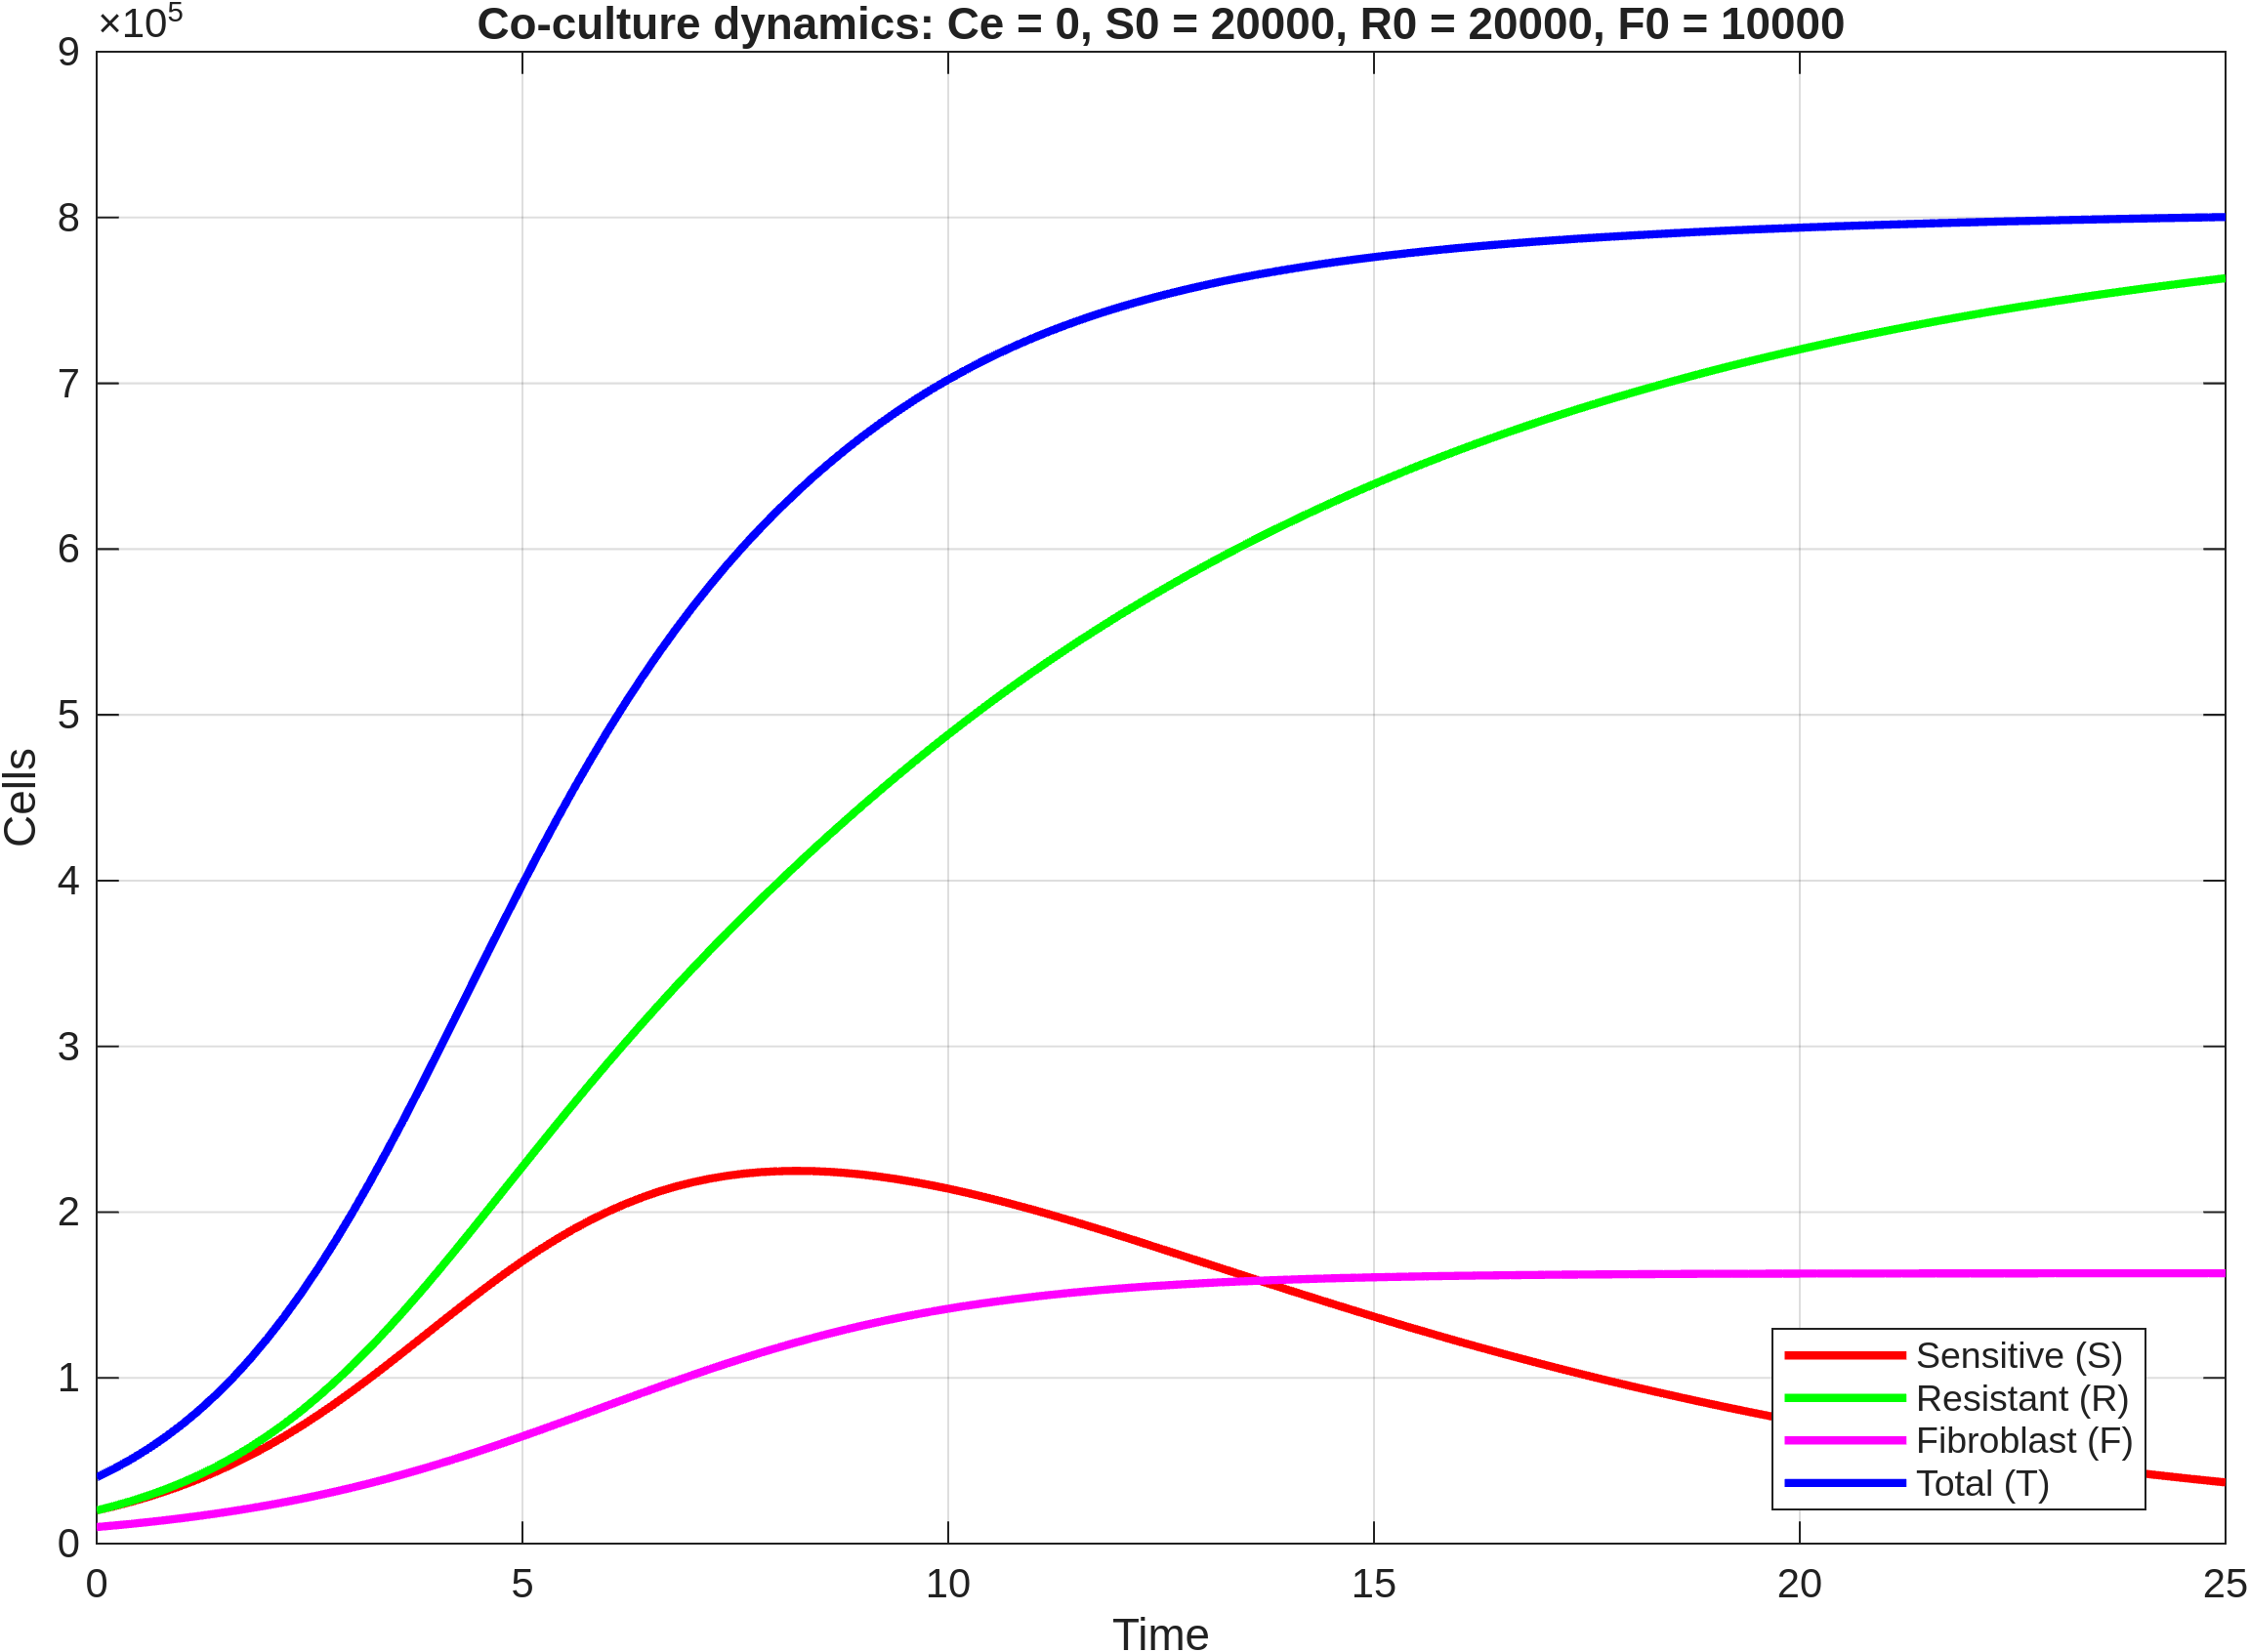

The table this chart was drawn from, first rows:
time, S, R, F, T
0, 20000, 20000, 10000, 40000
0.2, 22441, 22657, 10910, 45098
0.4, 25138, 25623, 11892, 50760
0.6, 28117, 28936, 12953, 57053
0.8, 31405, 32636, 14099, 64041
1, 35023, 36757, 15336, 71779
1.2, 38989, 41332, 16668, 80321
1.4, 43325, 46398, 18102, 89723
1.6, 48040, 51982, 19643, 100023
1.8, 53151, 58118, 21295, 111268
2, 58662, 64830, 23064, 123492
2.2, 64569, 72134, 24953, 136703
2.4, 70878, 80058, 26968, 150936
2.6, 77551, 88581, 29110, 166131
2.8, 84588, 97727, 31384, 182315
3, 91937, 107459, 33790, 199396
3.2, 99564, 117761, 36329, 217325
3.4, 107428, 128611, 39003, 236039
3.6, 115451, 139936, 41807, 255387
3.8, 123574, 151692, 44742, 275267
4, 131731, 163818, 47801, 295548
4.2, 139846, 176239, 50979, 316086
4.4, 147834, 188873, 54271, 336708
4.6, 155642, 201663, 57665, 357305
4.8, 163191, 214523, 61153, 377715
5, 170404, 227369, 64722, 397773
5.2, 177261, 240176, 68361, 417437
5.4, 183696, 252864, 72054, 436560
5.6, 189671, 265386, 75787, 455058
5.8, 195184, 277735, 79546, 472919
6, 200208, 289871, 83312, 490079
6.2, 204739, 301781, 87071, 506520
6.4, 208781, 313466, 90808, 522247
6.6, 212347, 324928, 94504, 537275
6.8, 215415, 336133, 98152, 551548
7, 218006, 347092, 101736, 565098
7.2, 220154, 357833, 105238, 577986
7.4, 221890, 368377, 108644, 590267
7.6, 223220, 378717, 111947, 601937
7.8, 224123, 388815, 115146, 612938
8, 224661, 398722, 118224, 623383
8.2, 224864, 408460, 121172, 633324
8.4, 224766, 418047, 123984, 642813
8.6, 224319, 427410, 126669, 651729
8.8, 223583, 436598, 129219, 660181
9, 222581, 445617, 131632, 668198
9.2, 221338, 454473, 133909, 675811
9.4, 219854, 463151, 136052, 683005
9.6, 218143, 471646, 138064, 689788
9.8, 216229, 479961, 139952, 696190
10, 214129, 488092, 141720, 702221
10.2, 211857, 496041, 143372, 707898
10.4, 209428, 503818, 144908, 713246
10.6, 206857, 511413, 146337, 718270
10.8, 204159, 518824, 147669, 722983
11, 201346, 526049, 148911, 727395
11.2, 198434, 533110, 150056, 731544
11.4, 195436, 540001, 151116, 735438
11.6, 192364, 546726, 152098, 739090
11.8, 189230, 553287, 153009, 742517
... 66 more rows
